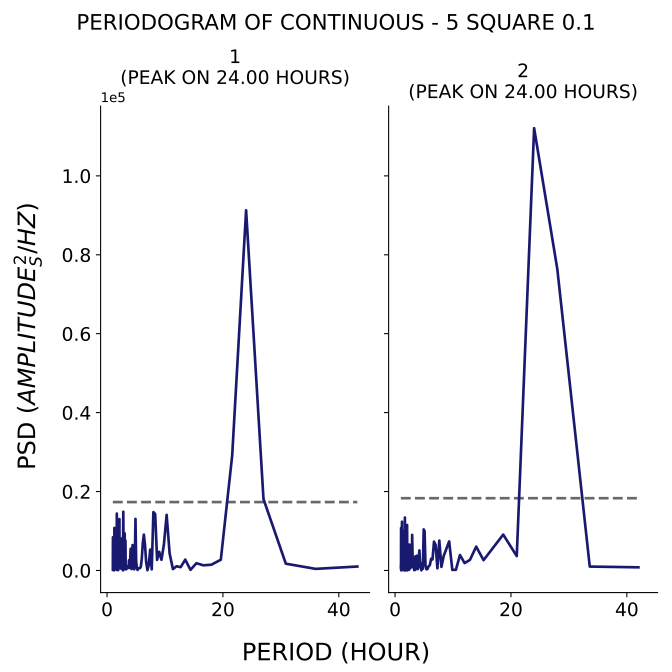

Data behind this chart, as committed beside it:
test, period, psd
1, 43.2, 1002
1, 36.0, 407.6
1, 30.86, 1720
1, 27.0, 18104
1, 24.0, 91277
1, 21.6, 29143
1, 19.64, 2727
1, 18.0, 1457
1, 16.62, 1309
1, 15.43, 1842
1, 14.4, 157.5
1, 13.5, 2755
1, 12.71, 841.2
1, 12.0, 1069
1, 11.37, 352.9
1, 10.8, 4330
1, 10.29, 14095
1, 9.818, 6614
1, 9.391, 2714
1, 9.0, 4732
1, 8.64, 2685
1, 8.308, 14313
1, 8.0, 14800
1, 7.714, 290.7
1, 7.448, 5300
1, 7.2, 1350
1, 6.968, 68.88
1, 6.75, 2187
1, 6.545, 6567
1, 6.353, 9084
1, 6.171, 6945
1, 6.0, 3058
1, 5.838, 1009
1, 5.684, 598.2
1, 5.538, 582.8
1, 5.4, 479
1, 5.268, 140.6
1, 5.143, 671.9
1, 5.023, 2422
1, 4.909, 13064
1, 4.8, 3014
1, 4.696, 287.5
1, 4.596, 1189
1, 4.5, 1535
1, 4.408, 6446
1, 4.32, 3913
1, 4.235, 358.4
1, 4.154, 3872
1, 4.075, 5504
1, 4.0, 2558
1, 3.927, 634.9
1, 3.857, 2159
1, 3.789, 2584
1, 3.724, 760.6
1, 3.661, 1186
1, 3.6, 641.5
1, 3.541, 557.7
1, 3.484, 770
1, 3.429, 911.5
1, 3.375, 637.7
... 317 more rows
